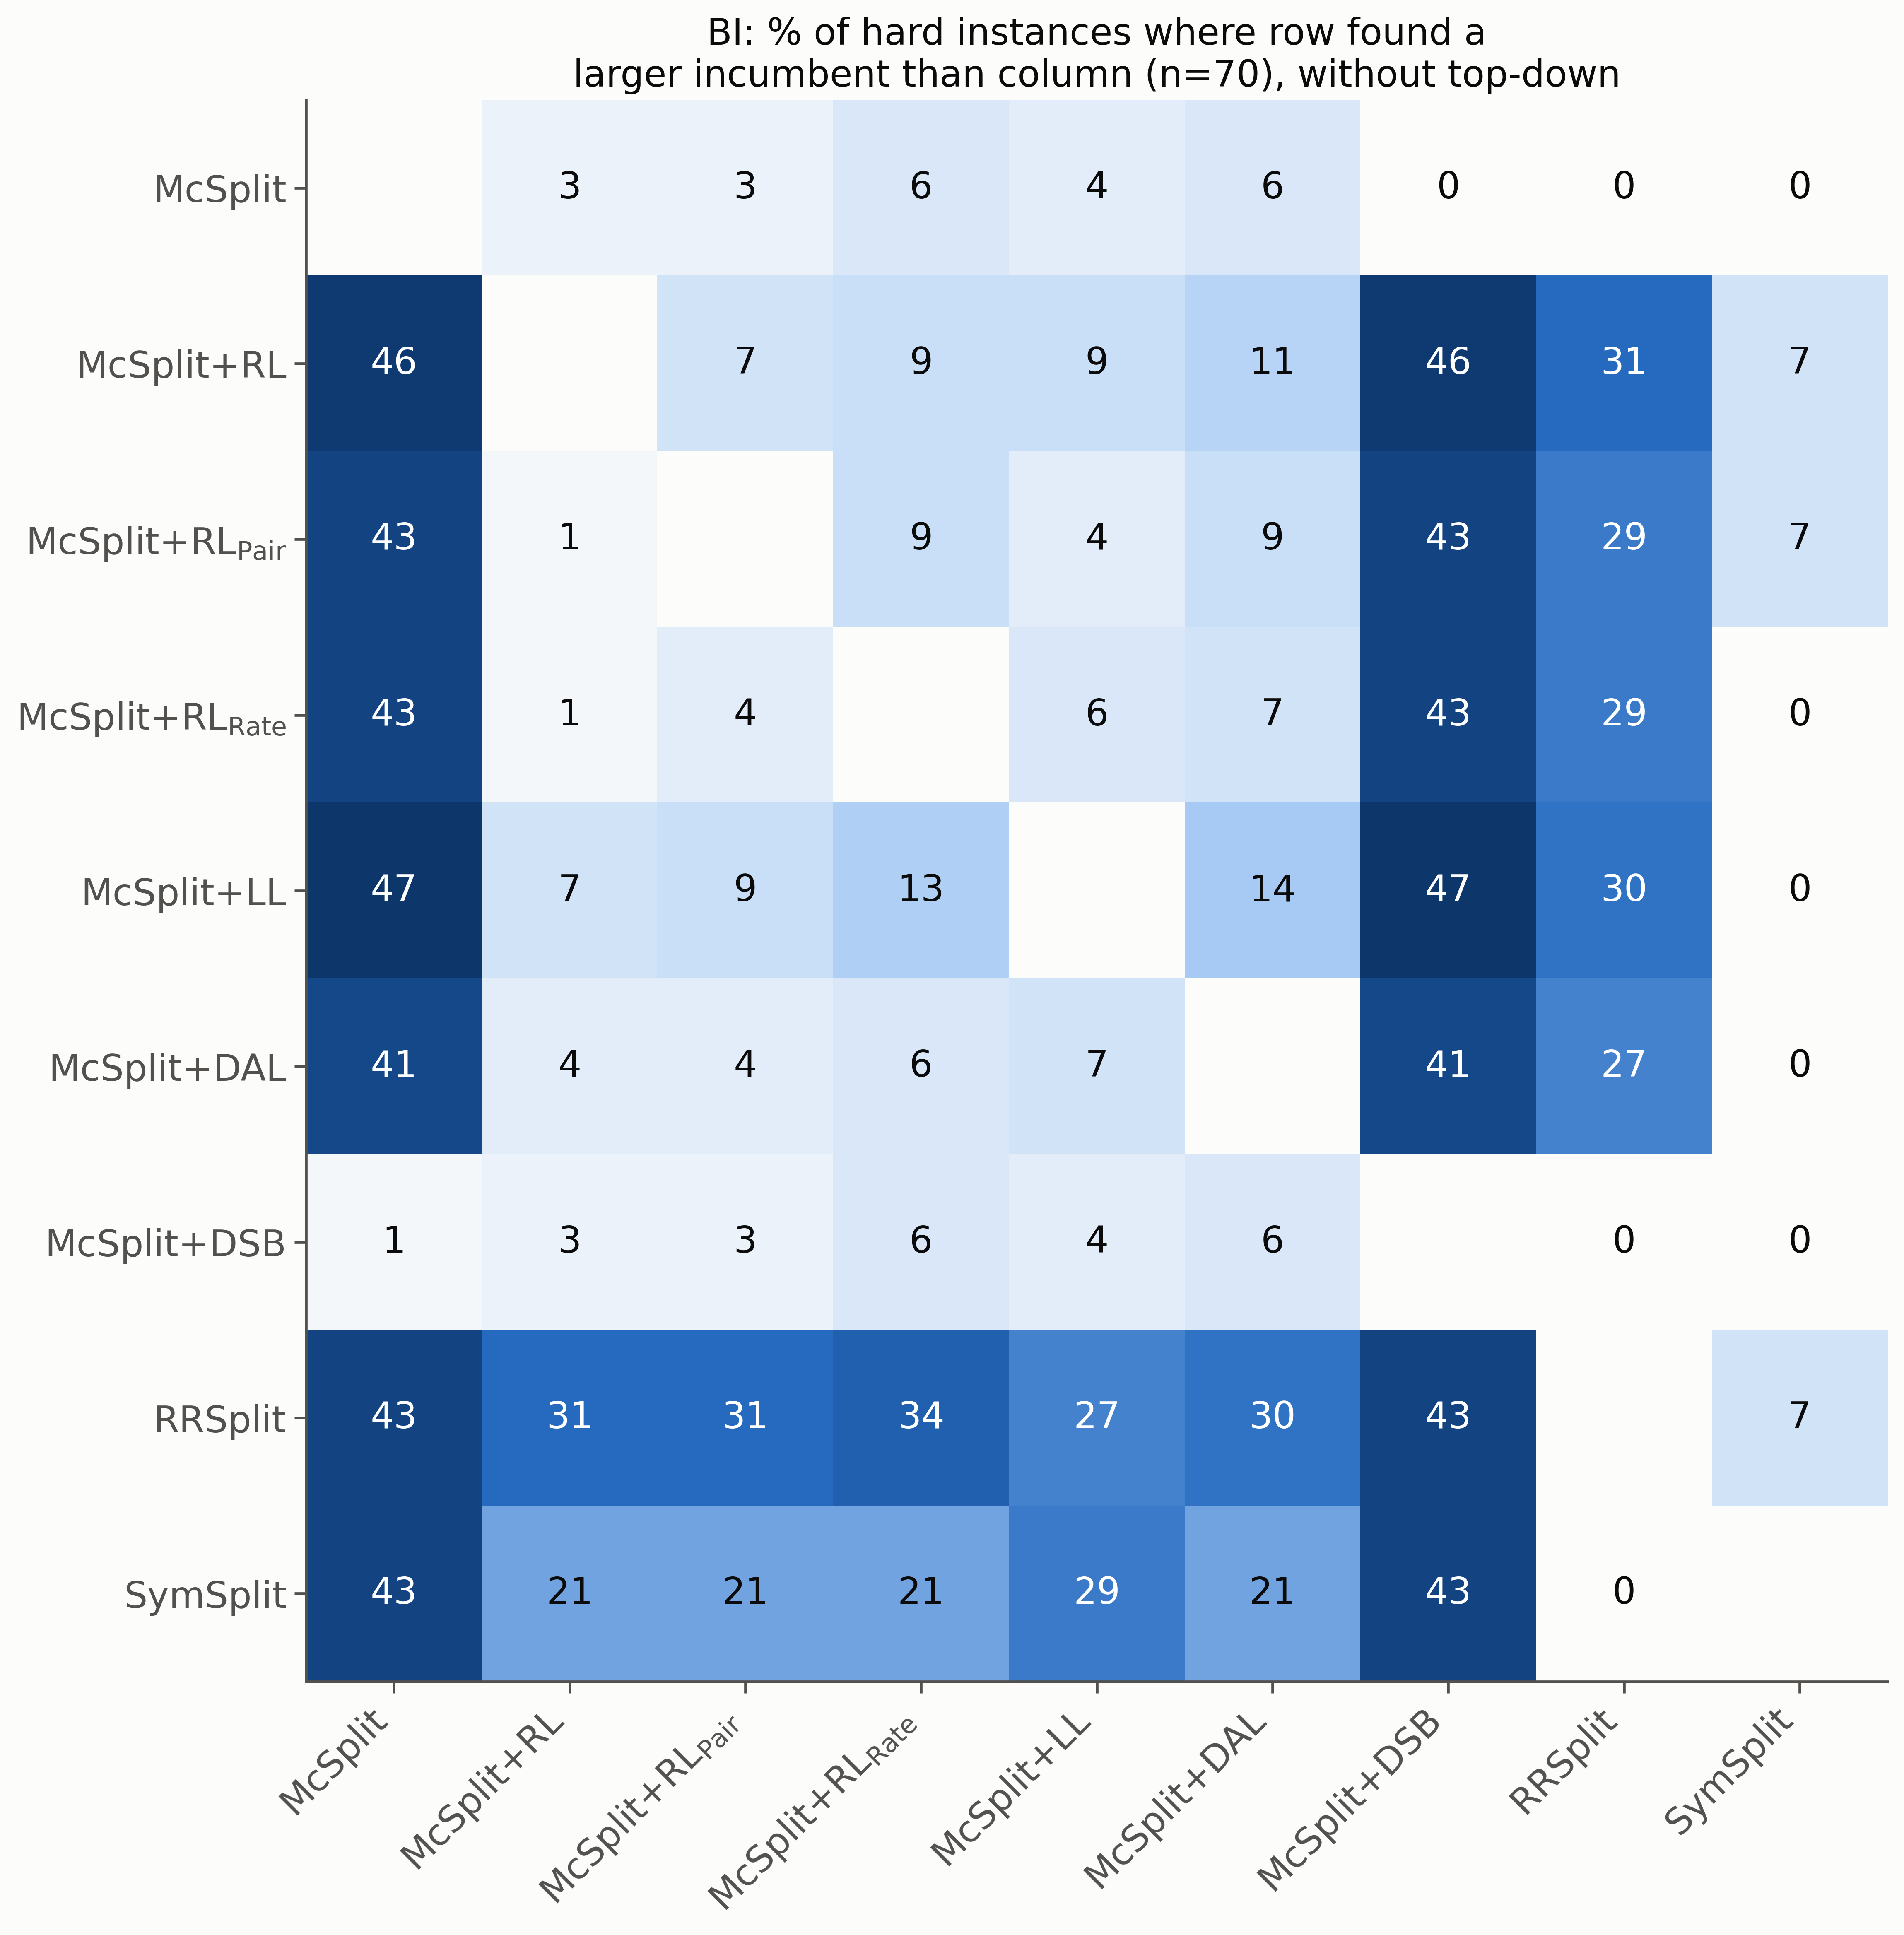

Source data for this figure (header and first rows):
, McSplit, McSplit+RL, McSplit+RL$_{\mathrm{Pair}}$, McSplit+RL$_{\mathrm{Rate}}$, McSplit+LL, McSplit+DAL, McSplit+DSB, RRSplit, SymSplit
McSplit, , 2.9, 2.9, 5.7, 4.3, 5.7, 0.0, 0.0, 0.0
McSplit+RL, 45.7, , 7.1, 8.6, 8.6, 11.4, 45.7, 31.4, 7.1
McSplit+RL$_{\mathrm{Pair}}$, 42.9, 1.4, , 8.6, 4.3, 8.6, 42.9, 28.6, 7.1
McSplit+RL$_{\mathrm{Rate}}$, 42.9, 1.4, 4.3, , 5.7, 7.1, 42.9, 28.6, 0.0
McSplit+LL, 47.1, 7.1, 8.6, 12.9, , 14.3, 47.1, 30.0, 0.0
McSplit+DAL, 41.4, 4.3, 4.3, 5.7, 7.1, , 41.4, 27.1, 0.0
McSplit+DSB, 1.4, 2.9, 2.9, 5.7, 4.3, 5.7, , 0.0, 0.0
RRSplit, 42.9, 31.4, 31.4, 34.3, 27.1, 30.0, 42.9, , 7.1
SymSplit, 42.9, 21.4, 21.4, 21.4, 28.6, 21.4, 42.9, 0.0, 
